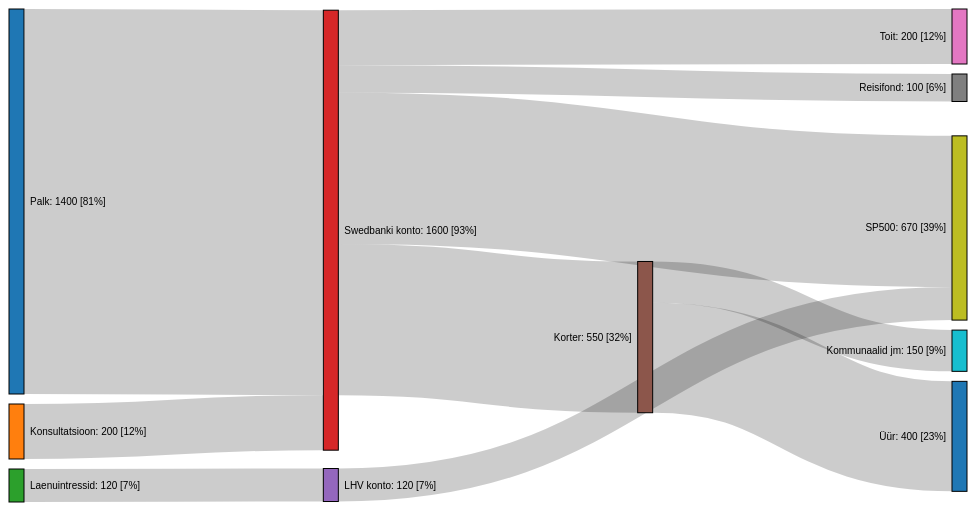
D3 v4 page, settled after 360 driven frames (6 s of simulated time); the page loaded 1 data file(s).



var svg = d3.select("svg"),
    width = +svg.attr("width"),
    height = +svg.attr("height");

var formatNumber = d3.format(",.0f"),
    format = function(d) { return formatNumber(d) + " EUR"; },
    color = d3.scaleOrdinal(d3.schemeCategory10);

var sankey = d3.sankey()
    .nodeWidth(15)
    .nodePadding(10)
    .extent([[1, 1], [width - 1, height - 6]]);

var link = svg.append("g")
    .attr("class", "links")
    .attr("fill", "none")
    .attr("stroke", "#000")
    .attr("stroke-opacity", 0.2)
  .selectAll("path");

var node = svg.append("g")
    .attr("class", "nodes")
    .attr("font-family", "sans-serif")
    .attr("font-size", 10)
  .selectAll("g");

function formatMoney(d, maxval) {
    return d.name + ": " + d.value + " [" + Math.round(100 * d.value / maxval)  + "%]";
}

d3.json("sample.json", function(error, finance) {
  if (error) throw error;
  var maxval = finance["maxval"];
  sankey(finance);

  link = link
    .data(finance.links)
    .enter().append("path")
      .attr("d", d3.sankeyLinkHorizontal())
      .attr("stroke-width", function(d) { return Math.max(1, d.width); });

  link.append("title")
      .text(function(d) { return d.source.name + " → " + d.target.name + "\n" + format(d.value); });

  node = node
    .data(finance.nodes)
    .enter().append("g");

  node.append("rect")
      .attr("x", function(d) { return d.x0; })
      .attr("y", function(d) { return d.y0; })
      .attr("height", function(d) { return d.y1 - d.y0; })
      .attr("width", function(d) { return d.x1 - d.x0; })
      .attr("fill", function(d) { return color(d.name.replace(/ .*/, "")); })
      .attr("stroke", "#000");

  node.append("text")
      .attr("x", function(d) { return d.x0 - 6; })
      .attr("y", function(d) { return (d.y1 + d.y0) / 2; })
      .attr("dy", "0.35em")
      .attr("text-anchor", "end")
      .text(function(d) { return formatMoney(d, maxval); })
    .filter(function(d) { return d.x0 < width / 2; })
      .attr("x", function(d) { return d.x1 + 6; })
      .attr("text-anchor", "start");

  node.append("title")
      .text(function(d) { return d.name + "\n" + format(d.value); });
});



### data: sample.json
{
 "maxval": 1720,
 "nodes": [
  {
   "name": "Palk"
  },
  {
   "name": "Konsultatsioon"
  },
  {
   "name": "Laenuintressid"
  },
  {
   "name": "Swedbanki konto"
  },
  {
   "name": "LHV konto"
  },
  {
   "name": "Korter"
  },
  {
   "name": "Toit"
  },
  {
   "name": "Reisifond"
  },
  "... 3 more items"
 ],
 "links": [
  {
   "source": 0,
   "target": 3,
   "value": 1400
  },
  {
   "source": 1,
   "target": 3,
   "value": 200
  },
  {
   "source": 2,
   "target": 4,
   "value": 120
  },
  {
   "source": 3,
   "target": 5,
   "value": 550
  },
  {
   "source": 3,
   "target": 6,
   "value": 200
  },
  {
   "source": 3,
   "target": 7,
   "value": 100
  },
  {
   "source": 3,
   "target": 8,
   "value": 550
  },
  {
   "source": 4,
   "target": 8,
   "value": 120
  },
  "... 2 more items"
 ]
}